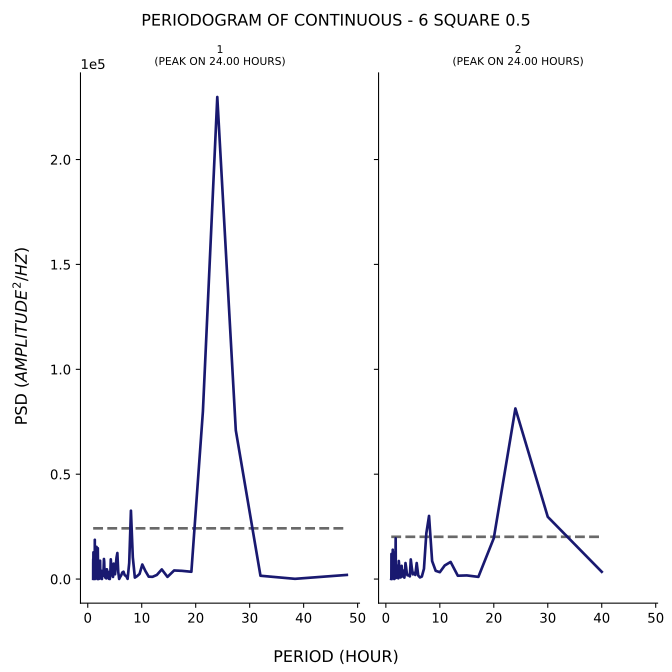

The table this chart was drawn from, first rows:
test, period, psd
1, 48.0, 1987
1, 38.4, 122.4
1, 32.0, 1594
1, 27.43, 70927
1, 24.0, 229811
1, 21.33, 79846
1, 19.2, 3486
1, 17.45, 3930
1, 16.0, 4108
1, 14.77, 1046
1, 13.71, 4614
1, 12.8, 1974
1, 12.0, 1082
1, 11.29, 1148
1, 10.67, 3911
1, 10.11, 6949
1, 9.6, 2473
1, 9.143, 1417
1, 8.727, 710.2
1, 8.348, 10377
1, 8.0, 32606
1, 7.68, 7661
1, 7.385, 108.7
1, 7.111, 1488
1, 6.857, 1806
1, 6.621, 3508
1, 6.4, 3143
1, 6.194, 1779
1, 6.0, 997.4
1, 5.818, 65.73
1, 5.647, 3426
1, 5.486, 12433
1, 5.333, 10279
1, 5.189, 6479
1, 5.053, 2290
1, 4.923, 2806
1, 4.8, 7365
1, 4.683, 1025
1, 4.571, 2119
1, 4.465, 2008
1, 4.364, 6104
1, 4.267, 9416
1, 4.174, 1880
1, 4.085, 39.85
1, 4.0, 385.8
1, 3.918, 125.3
1, 3.84, 3411
1, 3.765, 2978
1, 3.692, 867.9
1, 3.623, 1938
1, 3.556, 4648
1, 3.491, 4670
1, 3.429, 325.2
1, 3.368, 1599
1, 3.31, 4069
1, 3.254, 682.1
1, 3.2, 3202
1, 3.148, 3719
1, 3.097, 3742
1, 3.048, 8208
... 247 more rows
